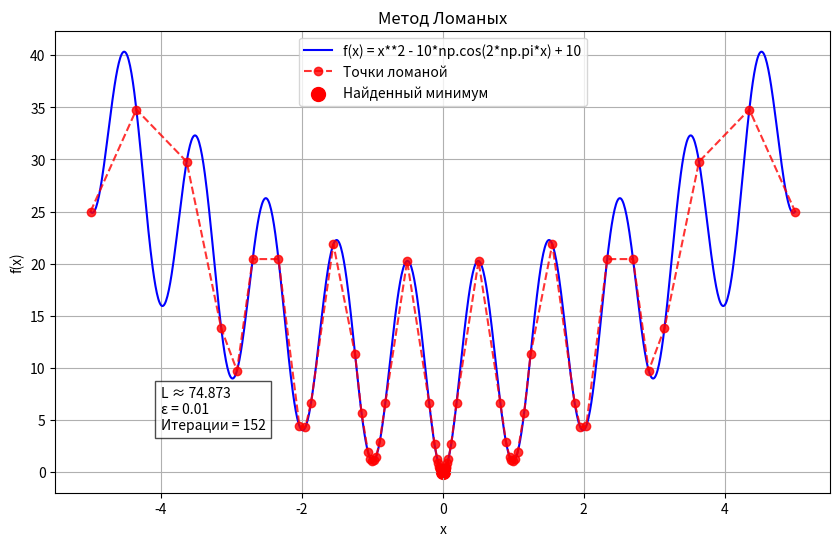

This figure's Python source:
import numpy as np
import matplotlib.pyplot as plt
import time

# Функция парсинга пользовательского ввода
def parse_function(func_str):
    """
    Преобразует строку функции (например, "x + np.sin(3.14*x)")
    в исполняемую Python-функцию f(x)
    """
    def f(x):
        return eval(func_str, {"x": x, "np": np, "sin": np.sin, "cos": np.cos, "exp": np.exp, "pi": np.pi})
    return f


# Автоматическая оценка константы Липшица
def estimate_lipschitz(f, a, b, n_points=1000):
    """
    Приближённая оценка константы Липшица L:
    L ≈ max(|f(x_i) - f(x_{i-1})| / |x_i - x_{i-1}|) по равномерной сетке
    """
    xs = np.linspace(a, b, n_points)
    ys = [f(x) for x in xs]
    diffs = np.abs(np.diff(ys)) / np.diff(xs)
    L_est = np.max(diffs)
    return L_est


# Метод ломаных
def broken_line_method(func, a, b, L=None, eps=0.01, max_iter=1000):
    start_time = time.time()

    # Если L не задан — оцениваем автоматически
    if L is None:
        L = estimate_lipschitz(func, a, b) * 1.05
        print(f"Оцененная константа Липшица: L ≈ {L:.4f}")

    X = [a, b]
    Y = [func(a), func(b)]
    iterations = 0

    while True:
        iterations += 1
        R = []
        for i in range(len(X) - 1):
            xi, xj = X[i], X[i + 1]
            yi, yj = Y[i], Y[i + 1]
            x_mid = 0.5 * (xi + xj) - 0.5 * (yj - yi) / L
            m_val = 0.5 * (yi + yj) - (L / 2) * (xj - xi)
            R.append((x_mid, m_val, xi, xj))

        # минимальная нижняя оценка
        x_next, m_next, seg_left, seg_right = min(R, key=lambda t: t[1])
        y_next = func(x_next)

        X.append(x_next)
        Y.append(y_next)
        X, Y = map(list, zip(*sorted(zip(X, Y))))

        # обновлённые границы
        f_best = min(Y)
        m_min = min(r[1] for r in R)

        # критерий остановки: разница между верхней и нижней оценкой <= eps
        if f_best - m_min <= eps or iterations >= max_iter:
            break

    total_time = time.time() - start_time
    xmin = X[np.argmin(Y)]
    fmin = min(Y)

    return {
        "x_min": xmin,
        "f_min": fmin,
        "iterations": iterations,
        "time": total_time,
        "X": np.array(X),
        "Y": np.array(Y),
        "L": L
    }


# Пример использования
if __name__ == "__main__":
    # функция Растригина (1D)
    func_str = "x**2 - 10*np.cos(2*np.pi*x) + 10"
    # func_str = "x**4 - 3*x**3 + 2"
    # func_str = "np.sin(5*x) + np.sin(2*x) + 0.1*x"
    f = parse_function(func_str)

    a, b = -5, 5 # область на графике
    eps = 0.01

    result = broken_line_method(f, a, b, L=None, eps=eps)  # L автоматически

    # Визуализация
    x_vals = np.linspace(a, b, 1000)
    y_vals = [f(x) for x in x_vals]

    plt.figure(figsize=(10, 6))
    plt.plot(x_vals, y_vals, label=f"f(x) = {func_str}", color="blue")
    plt.plot(result["X"], result["Y"], 'ro--', label="Точки ломаной", alpha=0.8)
    plt.scatter(result["x_min"], result["f_min"], color="red", s=100, label="Найденный минимум")
    plt.title("Метод Ломаных")
    plt.xlabel("x")
    plt.ylabel("f(x)")
    plt.legend()
    plt.grid(True)
    plt.text(a + 0.1*(b - a), min(y_vals) + 0.1*(max(y_vals)-min(y_vals)),
             f"L ≈ {result['L']:.3f}\nε = {eps}\nИтерации = {result['iterations']}",
             fontsize=10, bbox=dict(facecolor='white', alpha=0.7))
    plt.show()

    print(f"\n==== РЕЗУЛЬТАТЫ ====")
    print(f"Функция: f(x) = {func_str}")
    print(f"Приближённый минимум: x = {result['x_min']:.5f}, f(x) = {result['f_min']:.5f}")
    print(f"Оценка Липшица: L ≈ {result['L']:.4f}")
    print(f"Число итераций: {result['iterations']}")
    print(f"Время работы: {result['time']:.4f} сек.")
